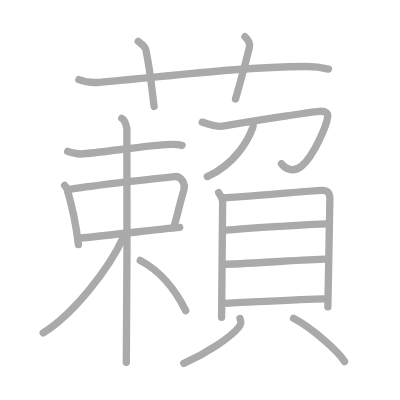
t = 0.00 s
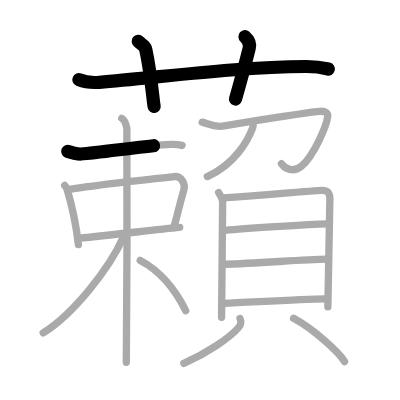
t = 3.75 s
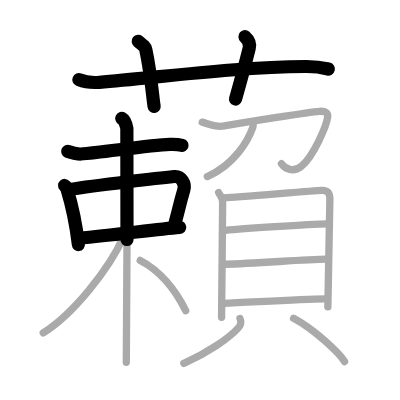
t = 7.50 s
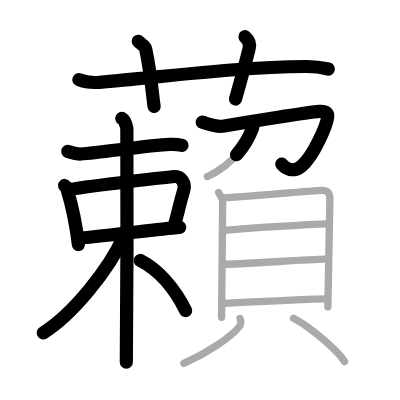
t = 11.50 s
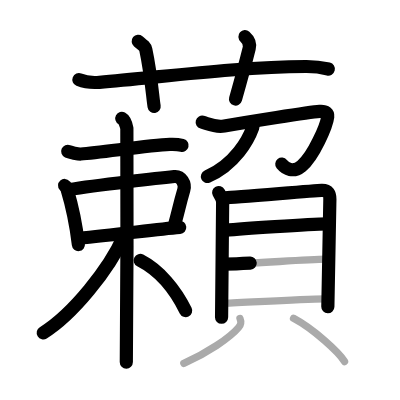
t = 15.25 s
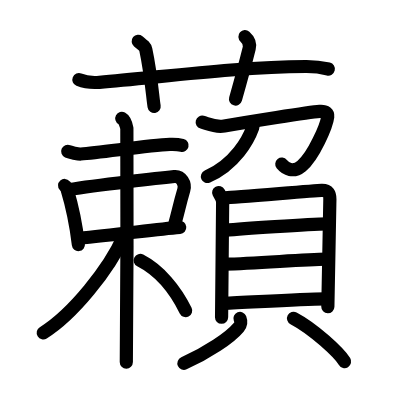
t = 19.00 s

The animated SVG that drew these frames (rendered in a browser with its animation timeline set to each time). Animation: 19 SMIL elements (animate=19); one cycle of 19.00 s.

<?xml version="1.0" standalone="no"?>
<!DOCTYPE svg PUBLIC "-//W3C//DTD SVG 1.1//EN"   "http://www.w3.org/Graphics/SVG/1.1/DTD/svg11.dtd">
<svg width="400px" height="400px"  version="1.1" xmlns="http://www.w3.org/2000/svg">
  <defs>
    <marker id="Triangle" viewBox="0 0 10 10" refX="0" refY="5" markerUnits="strokeWidth" markerWidth="3" style="stroke-opacity:0%;fill:#aaaaaa;" markerHeight="2" orient="auto">
      <path d="M 0 0 L 10 5 L 0 10 z" />
    </marker>
    
    <marker id="Arrow" viewBox="0 0 10 10" refX="5" refY="5" markerUnits="strokeWidth" markerWidth="1.8" style="stroke-opacity:0%;fill:#770000;" markerHeight="2" orient="auto">
      <path d="M 0 4 L 6 4 L 4 1 L 10 5 L 4 9 L 6 6 L 0 6 z" />
        <circle cx="5" cy="5" r="5" />
      </marker>
    
    <marker id="TriangleRed" viewBox="0 0 10 10" refX="0" refY="5" markerUnits="strokeWidth" markerWidth="3" style="stroke-opacity:0%;fill:#CC0000;" markerHeight="2" orient="auto">
      <path d="M 0 0 L 10 5 L 0 10 z" />
    </marker>
    
    <marker id="ArrowRed" viewBox="0 0 10 10" refX="5" refY="5" markerUnits="strokeWidth" markerWidth="1.8" style="stroke-opacity:0%;fill:#CC0000;" markerHeight="2" orient="auto">
      <path d="M 0 4 L 6 4 L 4 1 L 10 5 L 4 9 L 6 6 L 0 6 z" />
        <circle cx="5" cy="5" r="5" />
      </marker>
    
  </defs>
  
  <path style="fill:#ffffff; fill-opacity:100%; fill-rule:evenodd; stroke-width:0;" d="M 0 0 L 400px 0 L 400px 400px L 0 400px L 0 0" />

  <g transform="scale(3.6697247706422 3.6697247706422)">
<path style="fill:none; fill-opacity:0%; fill-rule:evenodd; stroke:#aaaaaa; stroke-opacity:100%; stroke-width: 1.5pt; stroke-linejoin:round; stroke-linecap:round;" d="M21.5 21.71c1.76 0.72 3.81 0.86 5.58 0.72c16.19-1.31 37.6-4.21 56.26-4.31c2.94-0.02 4.7 0.34 6.16 0.7"></path>
<path style="fill:none; fill-opacity:0%; fill-rule:evenodd; stroke:#aaaaaa; stroke-opacity:100%; stroke-width: 1.5pt; stroke-linejoin:round; stroke-linecap:round;" d="M37.67 11.25c1.45 1.18 1.91 1.54 2.06 2.27c1.45 6.81 1.86 13 2.27 15.48"></path>
<path style="fill:none; fill-opacity:0%; fill-rule:evenodd; stroke:#aaaaaa; stroke-opacity:100%; stroke-width: 1.5pt; stroke-linejoin:round; stroke-linecap:round;" d="M66.75 10c0.88 0.78 1.46 1.97 1.17 3.13c-0.88 3.52-2.46 9.38-3.74 13.87"></path>
<path style="fill:none; fill-opacity:0%; fill-rule:evenodd; stroke:#aaaaaa; stroke-opacity:100%; stroke-width: 1.5pt; stroke-linejoin:round; stroke-linecap:round;" d="M18.45 41.26c0.65 0.28 2.92 0.75 3.57 0.71c5.46-0.38 18.38-2.36 24.24-2.62c1.08-0.05 2.81 0.13 3.35 0.27"></path>
<path style="fill:none; fill-opacity:0%; fill-rule:evenodd; stroke:#aaaaaa; stroke-opacity:100%; stroke-width: 1.5pt; stroke-linejoin:round; stroke-linecap:round;" d="M17.61 50.54c0.26 0.3 0.53 0.55 0.64 0.93c0.9 2.98 2.49 9.81 3.11 15.17"></path>
<path style="fill:none; fill-opacity:0%; fill-rule:evenodd; stroke:#aaaaaa; stroke-opacity:100%; stroke-width: 1.5pt; stroke-linejoin:round; stroke-linecap:round;" d="M18.74 51.67c7.82-1.29 25.69-3.26 28.75-3.56c1.9-0.19 3.11 1.93 2.6 3.66c-1.35 4.63-1.68 6.67-2.74 10.21"></path>
<path style="fill:none; fill-opacity:0%; fill-rule:evenodd; stroke:#aaaaaa; stroke-opacity:100%; stroke-width: 1.5pt; stroke-linejoin:round; stroke-linecap:round;" d="M21.49 64.88c9.39-0.74 20.43-2.37 27.48-2.93"></path>
<path style="fill:none; fill-opacity:0%; fill-rule:evenodd; stroke:#aaaaaa; stroke-opacity:100%; stroke-width: 1.5pt; stroke-linejoin:round; stroke-linecap:round;" d="M33.19 32.25c0.77 0.42 1.23 1.91 1.38 2.76c0.15 0.85 0 58.41-0.15 63.71"></path>
<path style="fill:none; fill-opacity:0%; fill-rule:evenodd; stroke:#aaaaaa; stroke-opacity:100%; stroke-width: 1.5pt; stroke-linejoin:round; stroke-linecap:round;" d="M33.65 64.52C29.8 73.3 19.78 85.73 11.77 90.7"></path>
<path style="fill:none; fill-opacity:0%; fill-rule:evenodd; stroke:#aaaaaa; stroke-opacity:100%; stroke-width: 1.5pt; stroke-linejoin:round; stroke-linecap:round;" d="M38.21 70.97c5.37 2.76 9.68 8.18 12.39 13.69"></path>
<path style="fill:none; fill-opacity:0%; fill-rule:evenodd; stroke:#aaaaaa; stroke-opacity:100%; stroke-width: 1.5pt; stroke-linejoin:round; stroke-linecap:round;" d="M55.1 33.29c1.58 0.43 3.52 1.48 6.01 1.04c6.14-1.08 23.18-3.8 25.97-3.99c1.81-0.13 2.32 0.57 2.22 1.45c-0.26 2.32-3.79 10.71-7.13 13.46c-2.32 1.91-4.42 0.75-5.47-0.63"></path>
<path style="fill:none; fill-opacity:0%; fill-rule:evenodd; stroke:#aaaaaa; stroke-opacity:100%; stroke-width: 1.5pt; stroke-linejoin:round; stroke-linecap:round;" d="M68.95 33.48c0.04 0.31 0.09 0.8-0.07 1.24C67.71 38 64.12 44.73 56.49 48.11"></path>
<path style="fill:none; fill-opacity:0%; fill-rule:evenodd; stroke:#aaaaaa; stroke-opacity:100%; stroke-width: 1.5pt; stroke-linejoin:round; stroke-linecap:round;" d="M59.59 52.48c0.44 0.86 1.08 1.51 1.08 2.63c0 1.12-0.29 30.79-0.29 31.35"></path>
<path style="fill:none; fill-opacity:0%; fill-rule:evenodd; stroke:#aaaaaa; stroke-opacity:100%; stroke-width: 1.5pt; stroke-linejoin:round; stroke-linecap:round;" d="M61.4 53.89c2.48-0.04 23.98-1.94 26.24-2.01c1.88-0.06 2.25 0.95 2.25 2.41c0 1.2-0.55 28.57-0.55 29.32"></path>
<path style="fill:none; fill-opacity:0%; fill-rule:evenodd; stroke:#aaaaaa; stroke-opacity:100%; stroke-width: 1.5pt; stroke-linejoin:round; stroke-linecap:round;" d="M61.35 62.76c4.32-0.4 22.61-1.68 27.92-1.76"></path>
<path style="fill:none; fill-opacity:0%; fill-rule:evenodd; stroke:#aaaaaa; stroke-opacity:100%; stroke-width: 1.5pt; stroke-linejoin:round; stroke-linecap:round;" d="M61.24 72c8.94-0.22 20.97-1.26 27.74-1.37"></path>
<path style="fill:none; fill-opacity:0%; fill-rule:evenodd; stroke:#aaaaaa; stroke-opacity:100%; stroke-width: 1.5pt; stroke-linejoin:round; stroke-linecap:round;" d="M60.91 82.65c7.35-0.29 20.53-1.08 27.75-1.2"></path>
<path style="fill:none; fill-opacity:0%; fill-rule:evenodd; stroke:#aaaaaa; stroke-opacity:100%; stroke-width: 1.5pt; stroke-linejoin:round; stroke-linecap:round;" d="M65.4 86.79c0.42 1.06 0.32 1.6-0.39 2.45c-2.32 2.78-8.53 6.94-14.92 9.77"></path>
<path style="fill:none; fill-opacity:0%; fill-rule:evenodd; stroke:#aaaaaa; stroke-opacity:100%; stroke-width: 1.5pt; stroke-linejoin:round; stroke-linecap:round;" d="M79.99 86.75c5.49 2.9 12.4 9.33 13.9 11.77"></path>

<path style="fill:none; fill-opacity:0%; fill-rule:evenodd; stroke:#000000; stroke-opacity:100%; stroke-width: 2.7pt; stroke-linejoin:round; stroke-linecap:round;" d="M21.5 21.71c1.76 0.72 3.81 0.86 5.58 0.72c16.19-1.31 37.6-4.21 56.26-4.31c2.94-0.02 4.7 0.34 6.16 0.7" pathLength="100" stroke-dashoffset="100" stroke-dasharray="100 105"><animate id="dashAnim1" attributeName="stroke-dashoffset" from="100" to="0" dur="1s" calcMode="linear" fill="freeze"/></path>
<path style="fill:none; fill-opacity:0%; fill-rule:evenodd; stroke:#000000; stroke-opacity:100%; stroke-width: 2.7pt; stroke-linejoin:round; stroke-linecap:round;" d="M37.67 11.25c1.45 1.18 1.91 1.54 2.06 2.27c1.45 6.81 1.86 13 2.27 15.48" pathLength="100" stroke-dashoffset="100" stroke-dasharray="100 105"><animate id="dashAnim2" attributeName="stroke-dashoffset" from="100" to="0" dur="1s" calcMode="linear" begin="dashAnim1.end" fill="freeze"/></path>
<path style="fill:none; fill-opacity:0%; fill-rule:evenodd; stroke:#000000; stroke-opacity:100%; stroke-width: 2.7pt; stroke-linejoin:round; stroke-linecap:round;" d="M66.75 10c0.88 0.78 1.46 1.97 1.17 3.13c-0.88 3.52-2.46 9.38-3.74 13.87" pathLength="100" stroke-dashoffset="100" stroke-dasharray="100 105"><animate id="dashAnim3" attributeName="stroke-dashoffset" from="100" to="0" dur="1s" calcMode="linear" begin="dashAnim2.end" fill="freeze"/></path>
<path style="fill:none; fill-opacity:0%; fill-rule:evenodd; stroke:#000000; stroke-opacity:100%; stroke-width: 2.7pt; stroke-linejoin:round; stroke-linecap:round;" d="M18.45 41.26c0.65 0.28 2.92 0.75 3.57 0.71c5.46-0.38 18.38-2.36 24.24-2.62c1.08-0.05 2.81 0.13 3.35 0.27" pathLength="100" stroke-dashoffset="100" stroke-dasharray="100 105"><animate id="dashAnim4" attributeName="stroke-dashoffset" from="100" to="0" dur="1s" calcMode="linear" begin="dashAnim3.end" fill="freeze"/></path>
<path style="fill:none; fill-opacity:0%; fill-rule:evenodd; stroke:#000000; stroke-opacity:100%; stroke-width: 2.7pt; stroke-linejoin:round; stroke-linecap:round;" d="M17.61 50.54c0.26 0.3 0.53 0.55 0.64 0.93c0.9 2.98 2.49 9.81 3.11 15.17" pathLength="100" stroke-dashoffset="100" stroke-dasharray="100 105"><animate id="dashAnim5" attributeName="stroke-dashoffset" from="100" to="0" dur="1s" calcMode="linear" begin="dashAnim4.end" fill="freeze"/></path>
<path style="fill:none; fill-opacity:0%; fill-rule:evenodd; stroke:#000000; stroke-opacity:100%; stroke-width: 2.7pt; stroke-linejoin:round; stroke-linecap:round;" d="M18.74 51.67c7.82-1.29 25.69-3.26 28.75-3.56c1.9-0.19 3.11 1.93 2.6 3.66c-1.35 4.63-1.68 6.67-2.74 10.21" pathLength="100" stroke-dashoffset="100" stroke-dasharray="100 105"><animate id="dashAnim6" attributeName="stroke-dashoffset" from="100" to="0" dur="1s" calcMode="linear" begin="dashAnim5.end" fill="freeze"/></path>
<path style="fill:none; fill-opacity:0%; fill-rule:evenodd; stroke:#000000; stroke-opacity:100%; stroke-width: 2.7pt; stroke-linejoin:round; stroke-linecap:round;" d="M21.49 64.88c9.39-0.74 20.43-2.37 27.48-2.93" pathLength="100" stroke-dashoffset="100" stroke-dasharray="100 105"><animate id="dashAnim7" attributeName="stroke-dashoffset" from="100" to="0" dur="1s" calcMode="linear" begin="dashAnim6.end" fill="freeze"/></path>
<path style="fill:none; fill-opacity:0%; fill-rule:evenodd; stroke:#000000; stroke-opacity:100%; stroke-width: 2.7pt; stroke-linejoin:round; stroke-linecap:round;" d="M33.19 32.25c0.77 0.42 1.23 1.91 1.38 2.76c0.15 0.85 0 58.41-0.15 63.71" pathLength="100" stroke-dashoffset="100" stroke-dasharray="100 105"><animate id="dashAnim8" attributeName="stroke-dashoffset" from="100" to="0" dur="1s" calcMode="linear" begin="dashAnim7.end" fill="freeze"/></path>
<path style="fill:none; fill-opacity:0%; fill-rule:evenodd; stroke:#000000; stroke-opacity:100%; stroke-width: 2.7pt; stroke-linejoin:round; stroke-linecap:round;" d="M33.65 64.52C29.8 73.3 19.78 85.73 11.77 90.7" pathLength="100" stroke-dashoffset="100" stroke-dasharray="100 105"><animate id="dashAnim9" attributeName="stroke-dashoffset" from="100" to="0" dur="1s" calcMode="linear" begin="dashAnim8.end" fill="freeze"/></path>
<path style="fill:none; fill-opacity:0%; fill-rule:evenodd; stroke:#000000; stroke-opacity:100%; stroke-width: 2.7pt; stroke-linejoin:round; stroke-linecap:round;" d="M38.21 70.97c5.37 2.76 9.68 8.18 12.39 13.69" pathLength="100" stroke-dashoffset="100" stroke-dasharray="100 105"><animate id="dashAnim10" attributeName="stroke-dashoffset" from="100" to="0" dur="1s" calcMode="linear" begin="dashAnim9.end" fill="freeze"/></path>
<path style="fill:none; fill-opacity:0%; fill-rule:evenodd; stroke:#000000; stroke-opacity:100%; stroke-width: 2.7pt; stroke-linejoin:round; stroke-linecap:round;" d="M55.1 33.29c1.58 0.43 3.52 1.48 6.01 1.04c6.14-1.08 23.18-3.8 25.97-3.99c1.81-0.13 2.32 0.57 2.22 1.45c-0.26 2.32-3.79 10.71-7.13 13.46c-2.32 1.91-4.42 0.75-5.47-0.63" pathLength="100" stroke-dashoffset="100" stroke-dasharray="100 105"><animate id="dashAnim11" attributeName="stroke-dashoffset" from="100" to="0" dur="1s" calcMode="linear" begin="dashAnim10.end" fill="freeze"/></path>
<path style="fill:none; fill-opacity:0%; fill-rule:evenodd; stroke:#000000; stroke-opacity:100%; stroke-width: 2.7pt; stroke-linejoin:round; stroke-linecap:round;" d="M68.95 33.48c0.04 0.31 0.09 0.8-0.07 1.24C67.71 38 64.12 44.73 56.49 48.11" pathLength="100" stroke-dashoffset="100" stroke-dasharray="100 105"><animate id="dashAnim12" attributeName="stroke-dashoffset" from="100" to="0" dur="1s" calcMode="linear" begin="dashAnim11.end" fill="freeze"/></path>
<path style="fill:none; fill-opacity:0%; fill-rule:evenodd; stroke:#000000; stroke-opacity:100%; stroke-width: 2.7pt; stroke-linejoin:round; stroke-linecap:round;" d="M59.59 52.48c0.44 0.86 1.08 1.51 1.08 2.63c0 1.12-0.29 30.79-0.29 31.35" pathLength="100" stroke-dashoffset="100" stroke-dasharray="100 105"><animate id="dashAnim13" attributeName="stroke-dashoffset" from="100" to="0" dur="1s" calcMode="linear" begin="dashAnim12.end" fill="freeze"/></path>
<path style="fill:none; fill-opacity:0%; fill-rule:evenodd; stroke:#000000; stroke-opacity:100%; stroke-width: 2.7pt; stroke-linejoin:round; stroke-linecap:round;" d="M61.4 53.89c2.48-0.04 23.98-1.94 26.24-2.01c1.88-0.06 2.25 0.95 2.25 2.41c0 1.2-0.55 28.57-0.55 29.32" pathLength="100" stroke-dashoffset="100" stroke-dasharray="100 105"><animate id="dashAnim14" attributeName="stroke-dashoffset" from="100" to="0" dur="1s" calcMode="linear" begin="dashAnim13.end" fill="freeze"/></path>
<path style="fill:none; fill-opacity:0%; fill-rule:evenodd; stroke:#000000; stroke-opacity:100%; stroke-width: 2.7pt; stroke-linejoin:round; stroke-linecap:round;" d="M61.35 62.76c4.32-0.4 22.61-1.68 27.92-1.76" pathLength="100" stroke-dashoffset="100" stroke-dasharray="100 105"><animate id="dashAnim15" attributeName="stroke-dashoffset" from="100" to="0" dur="1s" calcMode="linear" begin="dashAnim14.end" fill="freeze"/></path>
<path style="fill:none; fill-opacity:0%; fill-rule:evenodd; stroke:#000000; stroke-opacity:100%; stroke-width: 2.7pt; stroke-linejoin:round; stroke-linecap:round;" d="M61.24 72c8.94-0.22 20.97-1.26 27.74-1.37" pathLength="100" stroke-dashoffset="100" stroke-dasharray="100 105"><animate id="dashAnim16" attributeName="stroke-dashoffset" from="100" to="0" dur="1s" calcMode="linear" begin="dashAnim15.end" fill="freeze"/></path>
<path style="fill:none; fill-opacity:0%; fill-rule:evenodd; stroke:#000000; stroke-opacity:100%; stroke-width: 2.7pt; stroke-linejoin:round; stroke-linecap:round;" d="M60.91 82.65c7.35-0.29 20.53-1.08 27.75-1.2" pathLength="100" stroke-dashoffset="100" stroke-dasharray="100 105"><animate id="dashAnim17" attributeName="stroke-dashoffset" from="100" to="0" dur="1s" calcMode="linear" begin="dashAnim16.end" fill="freeze"/></path>
<path style="fill:none; fill-opacity:0%; fill-rule:evenodd; stroke:#000000; stroke-opacity:100%; stroke-width: 2.7pt; stroke-linejoin:round; stroke-linecap:round;" d="M65.4 86.79c0.42 1.06 0.32 1.6-0.39 2.45c-2.32 2.78-8.53 6.94-14.92 9.77" pathLength="100" stroke-dashoffset="100" stroke-dasharray="100 105"><animate id="dashAnim18" attributeName="stroke-dashoffset" from="100" to="0" dur="1s" calcMode="linear" begin="dashAnim17.end" fill="freeze"/></path>
<path style="fill:none; fill-opacity:0%; fill-rule:evenodd; stroke:#000000; stroke-opacity:100%; stroke-width: 2.7pt; stroke-linejoin:round; stroke-linecap:round;" d="M79.99 86.75c5.49 2.9 12.4 9.33 13.9 11.77" pathLength="100" stroke-dashoffset="100" stroke-dasharray="100 105"><animate id="dashAnim19" attributeName="stroke-dashoffset" from="100" to="0" dur="1s" calcMode="linear" begin="dashAnim18.end" fill="freeze"/></path>

</g>

</svg>  
          
